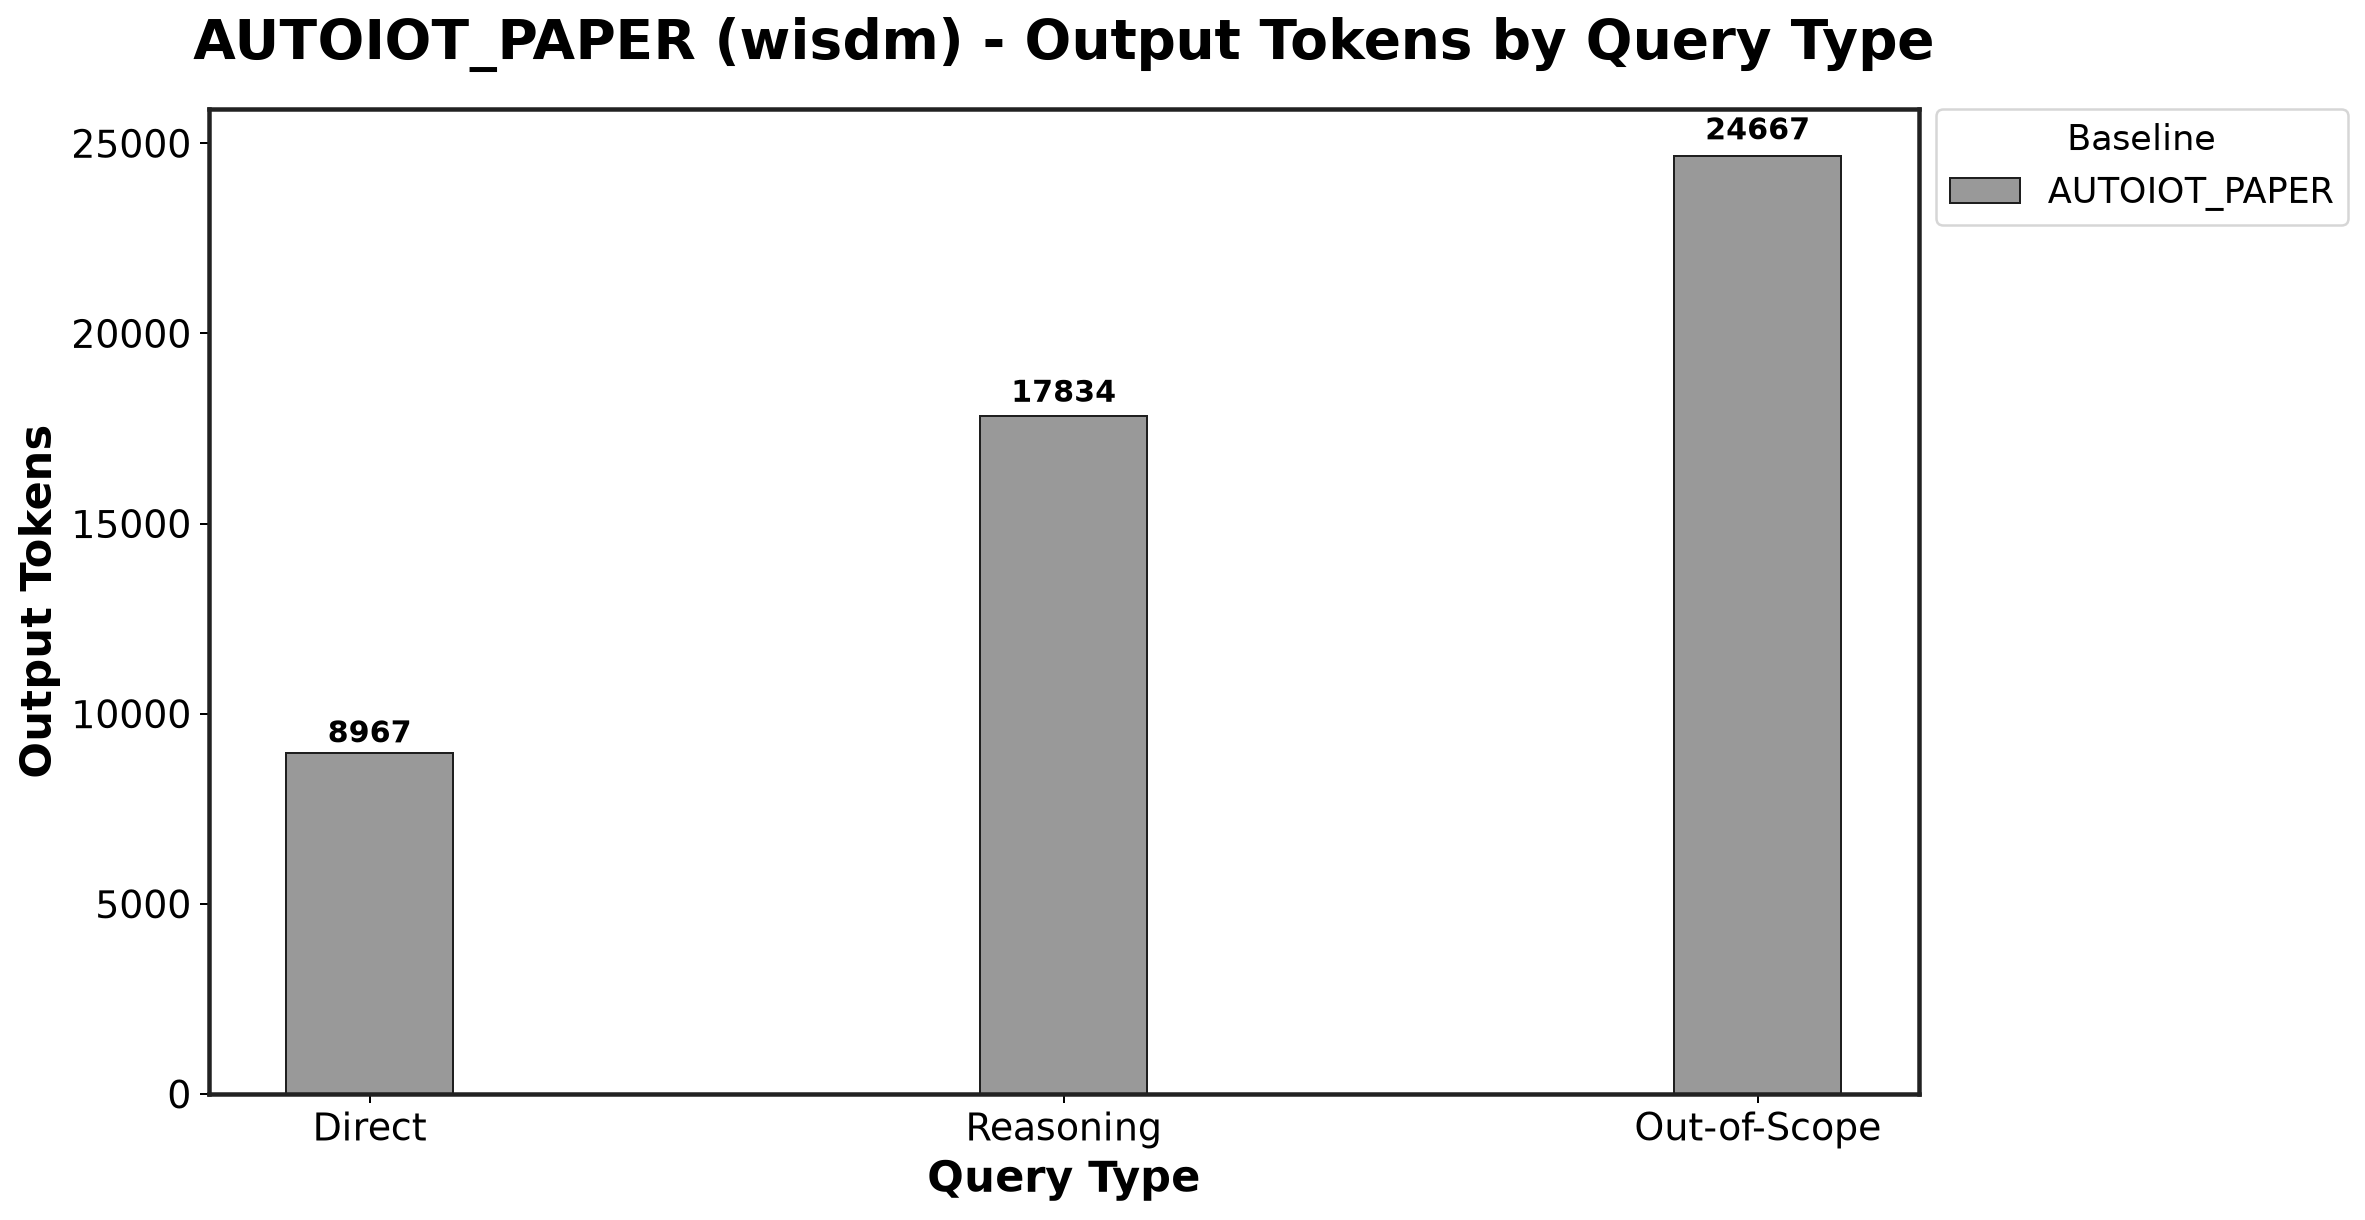

Source data for this figure (header and first rows):
Baseline, Direct_mean, Direct_std, Reasoning_mean, Reasoning_std, Out-of-Scope_mean, Out-of-Scope_std
AUTOIOT_PAPER, 8967, 361.4, 17834, 2905, 24667, 2207
